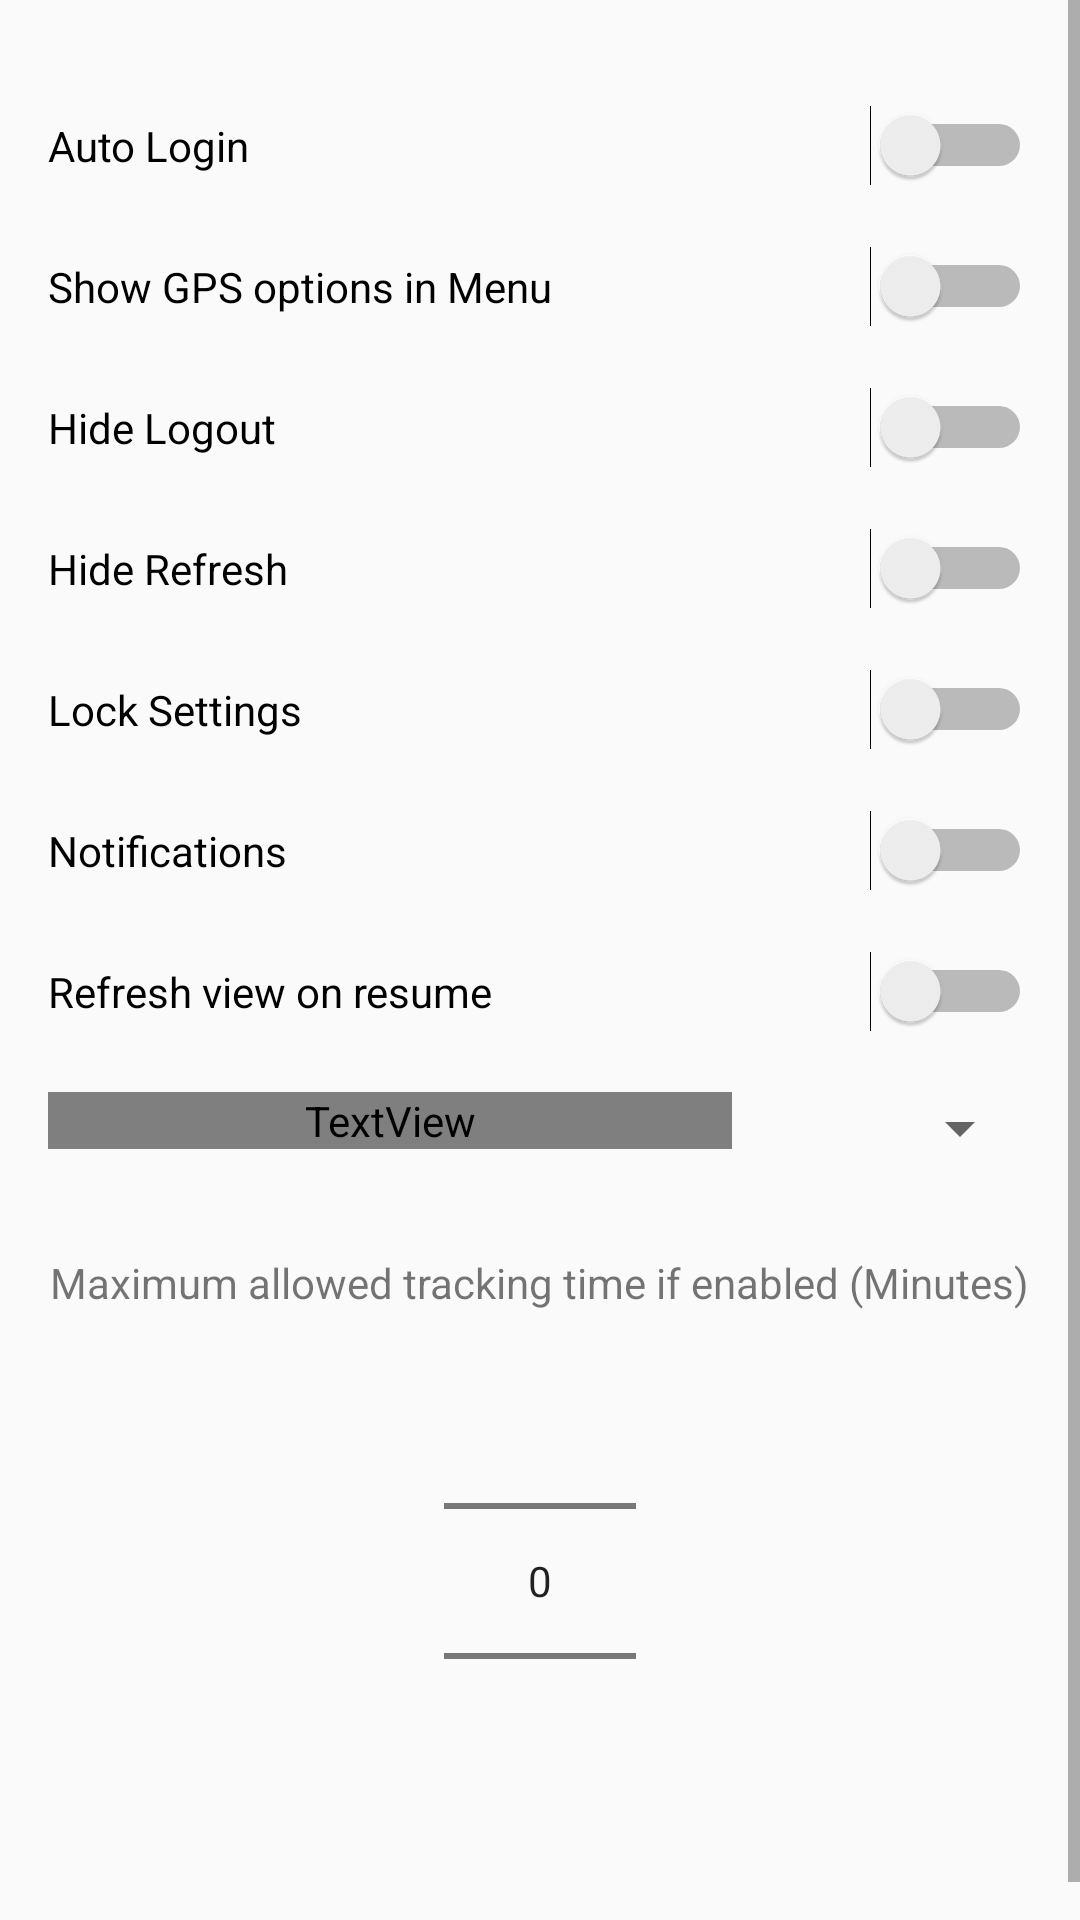

Layout XML and referenced resources for this Android screen:
<!-- AndroidManifest.xml: application theme RedTheme_NoActionBar -->
<!-- res/layout/fragment_settings.xml -->
<?xml version="1.0" encoding="utf-8"?>
<LinearLayout
    xmlns:android="http://schemas.android.com/apk/res/android"
    android:orientation="vertical"
    android:layout_width="match_parent"
    android:layout_height="match_parent"
    android:clickable="true"
    android:background="?attr/bgColor">
    <ScrollView
        android:layout_width="fill_parent"
        android:layout_height="wrap_content">
        <LinearLayout
            android:orientation="vertical"
            android:layout_width="match_parent"
            android:layout_height="wrap_content"
            android:padding="16dp">

            <TextView
                android:id="@+id/txtSettingsVersionName"
                android:layout_width="match_parent"
                android:layout_height="wrap_content"
                android:textAlignment="center" />

            <Switch
                android:layout_width="match_parent"
                android:layout_height="wrap_content"
                android:text="@string/auto_login"
                android:id="@+id/switchAutologin"
                android:checked="false" />

            <FrameLayout
                android:layout_width="match_parent"
                android:layout_height="wrap_content"
                android:padding="10dp" />

            <Switch
                android:layout_width="match_parent"
                android:layout_height="wrap_content"
                android:text="@string/manual_gps"
                android:id="@+id/switchGPS"
                android:checked="false" />

            <FrameLayout
                android:layout_width="match_parent"
                android:layout_height="wrap_content"
                android:padding="10dp" />

            <Switch
                android:layout_width="match_parent"
                android:layout_height="wrap_content"
                android:text="@string/hideLogout"
                android:id="@+id/switchHideLogout"
                android:checked="false" />

            <FrameLayout
                android:layout_width="match_parent"
                android:layout_height="wrap_content"
                android:padding="10dp" />

            <Switch
                android:layout_width="match_parent"
                android:layout_height="wrap_content"
                android:text="@string/hideRefresh"
                android:id="@+id/switchHideRefresh"
                android:checked="false" />

            <FrameLayout
                android:layout_width="match_parent"
                android:layout_height="wrap_content"
                android:padding="10dp" />

            <Switch
                android:layout_width="match_parent"
                android:layout_height="wrap_content"
                android:text="@string/lockSettings"
                android:id="@+id/switchLockSettings"
                android:checked="false" />

            <FrameLayout
                android:layout_width="match_parent"
                android:layout_height="wrap_content"
                android:padding="10dp" />

            <Switch
                android:id="@+id/switchNotification"
                android:layout_width="match_parent"
                android:layout_height="wrap_content"
                android:checked="false"
                android:text="@string/notifications" />

            <FrameLayout
                android:layout_width="match_parent"
                android:layout_height="wrap_content"
                android:padding="10dp" />

            <Switch
                    android:layout_width="match_parent"
                    android:layout_height="wrap_content"
                    android:text="@string/webview_refresh"
                    android:id="@+id/switchRefresh"
                    android:checked="false" />


            <FrameLayout
                android:layout_width="match_parent"
                android:layout_height="wrap_content"
                android:padding="10dp" />

            <LinearLayout
                android:layout_height="wrap_content"
                android:layout_width="match_parent"
                android:orientation="horizontal">
                <TextView
                    android:id="@+id/textView"
                    android:layout_height="wrap_content"
                    android:text="@string/rotateImage"
                    android:layout_weight="1"
                    android:textColor="?attr/textColor"
                    android:layout_width="0dp" />

                <Spinner
                    android:id="@+id/spinner_degrees"
                    android:layout_width="100dp"
                    android:layout_height="wrap_content" />
            </LinearLayout>

            <LinearLayout
                    android:layout_width="match_parent"
                    android:layout_height="wrap_content"
                    android:paddingTop="30dp"
                    android:layout_gravity="center_horizontal"
                    android:id="@+id/settings_gpscontainer"
                    android:orientation="vertical">

                <TextView
                        android:layout_width="wrap_content"
                        android:layout_height="wrap_content"
                        android:textAppearance="?android:attr/textAppearanceSmall"
                        android:text="@string/max_length"
                        android:id="@+id/textView5"
                        android:layout_gravity="center_horizontal" />

                <NumberPicker
                        android:layout_width="wrap_content"
                        android:layout_height="wrap_content"
                        android:id="@+id/numberPicker1"
                        android:layout_gravity="center_horizontal" />
            </LinearLayout>

            <FrameLayout
                android:layout_width="match_parent"
                android:layout_height="wrap_content"
                android:padding="10dp" />


































































        </LinearLayout>
    </ScrollView>
</LinearLayout>
<!-- resources referenced by this layout -->
<resources>
  <color name="colorAccent">#c9312b</color>
  <color name="control_background">#ffffff</color>
  <string name="auto_login">Auto Login</string>
  <string name="hideLogout">Hide Logout</string>
  <string name="hideRefresh">Hide Refresh</string>
  <string name="lockSettings">Lock Settings</string>
  <string name="manual_gps">Show GPS options in Menu</string>
  <string name="max_length">Maximum allowed tracking time if enabled (Minutes)</string>
  <string name="monitor_call_history">Monitor Call History</string>
  <string name="notifications">Notifications</string>
  <string name="rotateImage">Rotate Camera Images (Degrees)</string>
  <string name="slice_contact">Contact App #</string>
  <string name="slice_contact_text">Contact application requires the following fields: email, phone and name.</string>
  <string name="slice_history">History App #</string>
  <string name="slice_history_text">History application requires the following fields: contactOfRef, notes, date, and duration.</string>
  <string name="sync_contacts">Sync Contacts</string>
  <string name="webview_refresh">Refresh view on resume</string>
  <style name="RedTheme_NoActionBar" parent="Theme.AppCompat.DayNight.NoActionBar">
          <item name="colorPrimary">@color/colorPrimary</item>
          <item name="colorPrimaryDark">@color/colorPrimaryDark</item>
          <item name="colorAccent">@color/colorAccent</item>
          <item name="iconTint">@color/control_background</item>
      </style>
  <color name="colorPrimary">#323232</color>
  <color name="colorPrimaryDark">#222222</color>
</resources>
